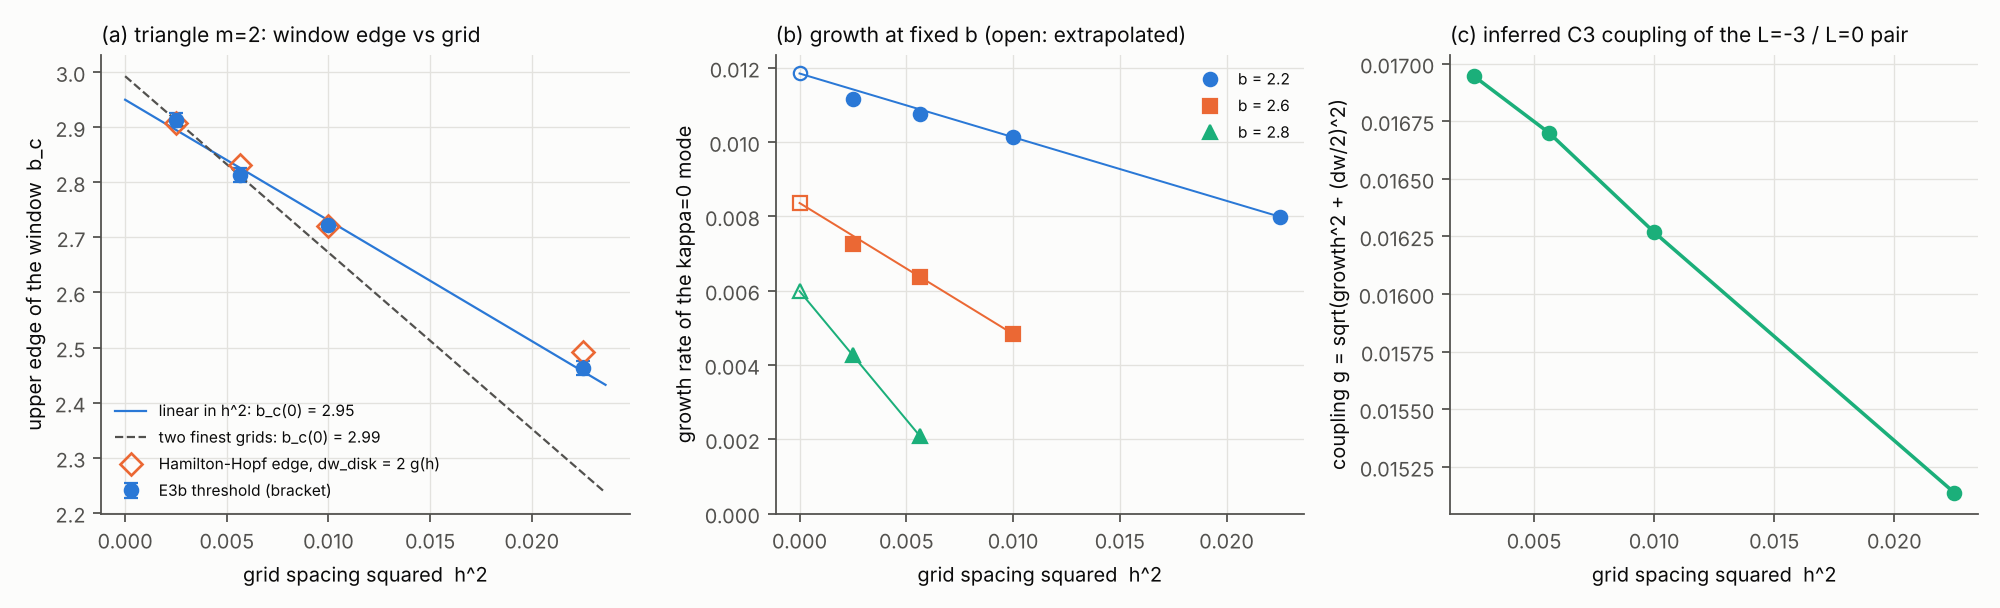

The file beside this chart, header and first rows:
tag, h, h2, bc_lo, bc_hi, g_median, bc_extrap_all, bc_extrap_two_finest
hq_coarse, 0.15, 0.0225, 2.45, 2.475, 0.01514, 2.95, 2.992
hq, 0.1, 0.01, 2.719, 2.725, 0.01627, 2.95, 2.992
hq_h0075, 0.075, 0.005625, 2.8, 2.825, 0.0167, 2.95, 2.992
hq_h005, 0.05, 0.0025, 2.9, 2.925, 0.01695, 2.95, 2.992
